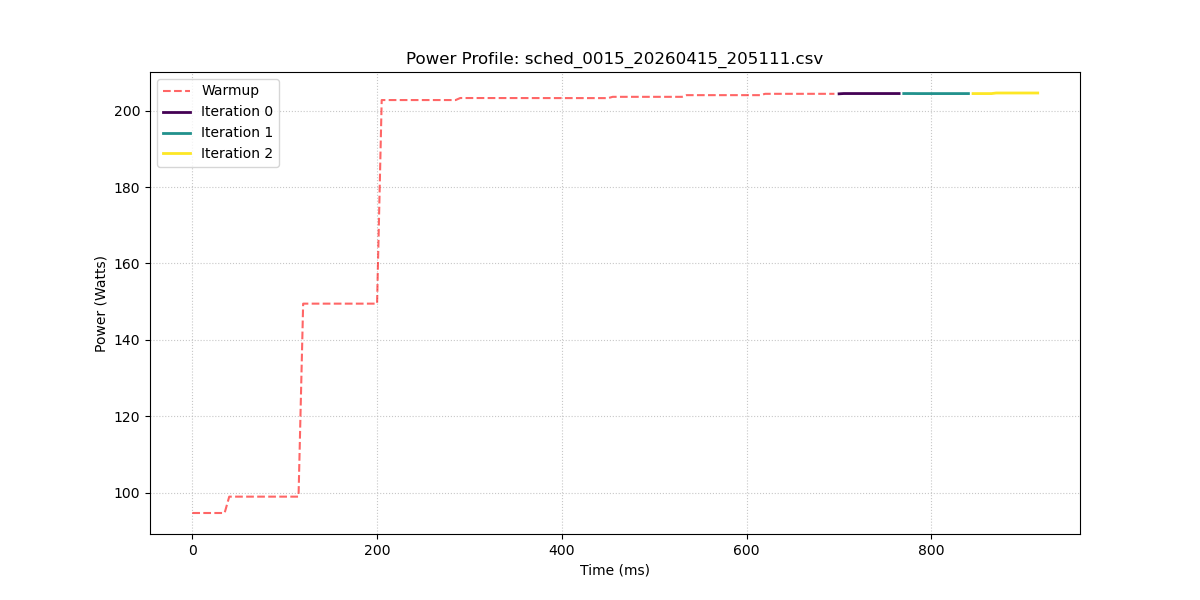

The file beside this chart, header and first rows:
sample_index, power_w, iteration_id
0, 94.68, -1
1, 94.68, -1
2, 94.68, -1
3, 94.68, -1
4, 94.68, -1
5, 94.68, -1
6, 94.68, -1
7, 94.68, -1
8, 98.96, -1
9, 98.96, -1
10, 98.96, -1
11, 98.96, -1
12, 98.96, -1
13, 98.96, -1
14, 98.96, -1
15, 98.96, -1
16, 98.96, -1
17, 98.96, -1
18, 98.96, -1
19, 98.96, -1
20, 98.96, -1
21, 98.96, -1
22, 98.96, -1
23, 98.96, -1
24, 149.5, -1
25, 149.5, -1
26, 149.5, -1
27, 149.5, -1
28, 149.5, -1
29, 149.5, -1
30, 149.5, -1
31, 149.5, -1
32, 149.5, -1
33, 149.5, -1
34, 149.5, -1
35, 149.5, -1
36, 149.5, -1
37, 149.5, -1
38, 149.5, -1
39, 149.5, -1
40, 149.5, -1
41, 202.8, -1
42, 202.8, -1
43, 202.8, -1
44, 202.8, -1
45, 202.8, -1
46, 202.8, -1
47, 202.8, -1
48, 202.8, -1
49, 202.8, -1
50, 202.8, -1
51, 202.8, -1
52, 202.8, -1
53, 202.8, -1
54, 202.8, -1
55, 202.8, -1
56, 202.8, -1
57, 202.8, -1
58, 203.3, -1
59, 203.3, -1
... 124 more rows
